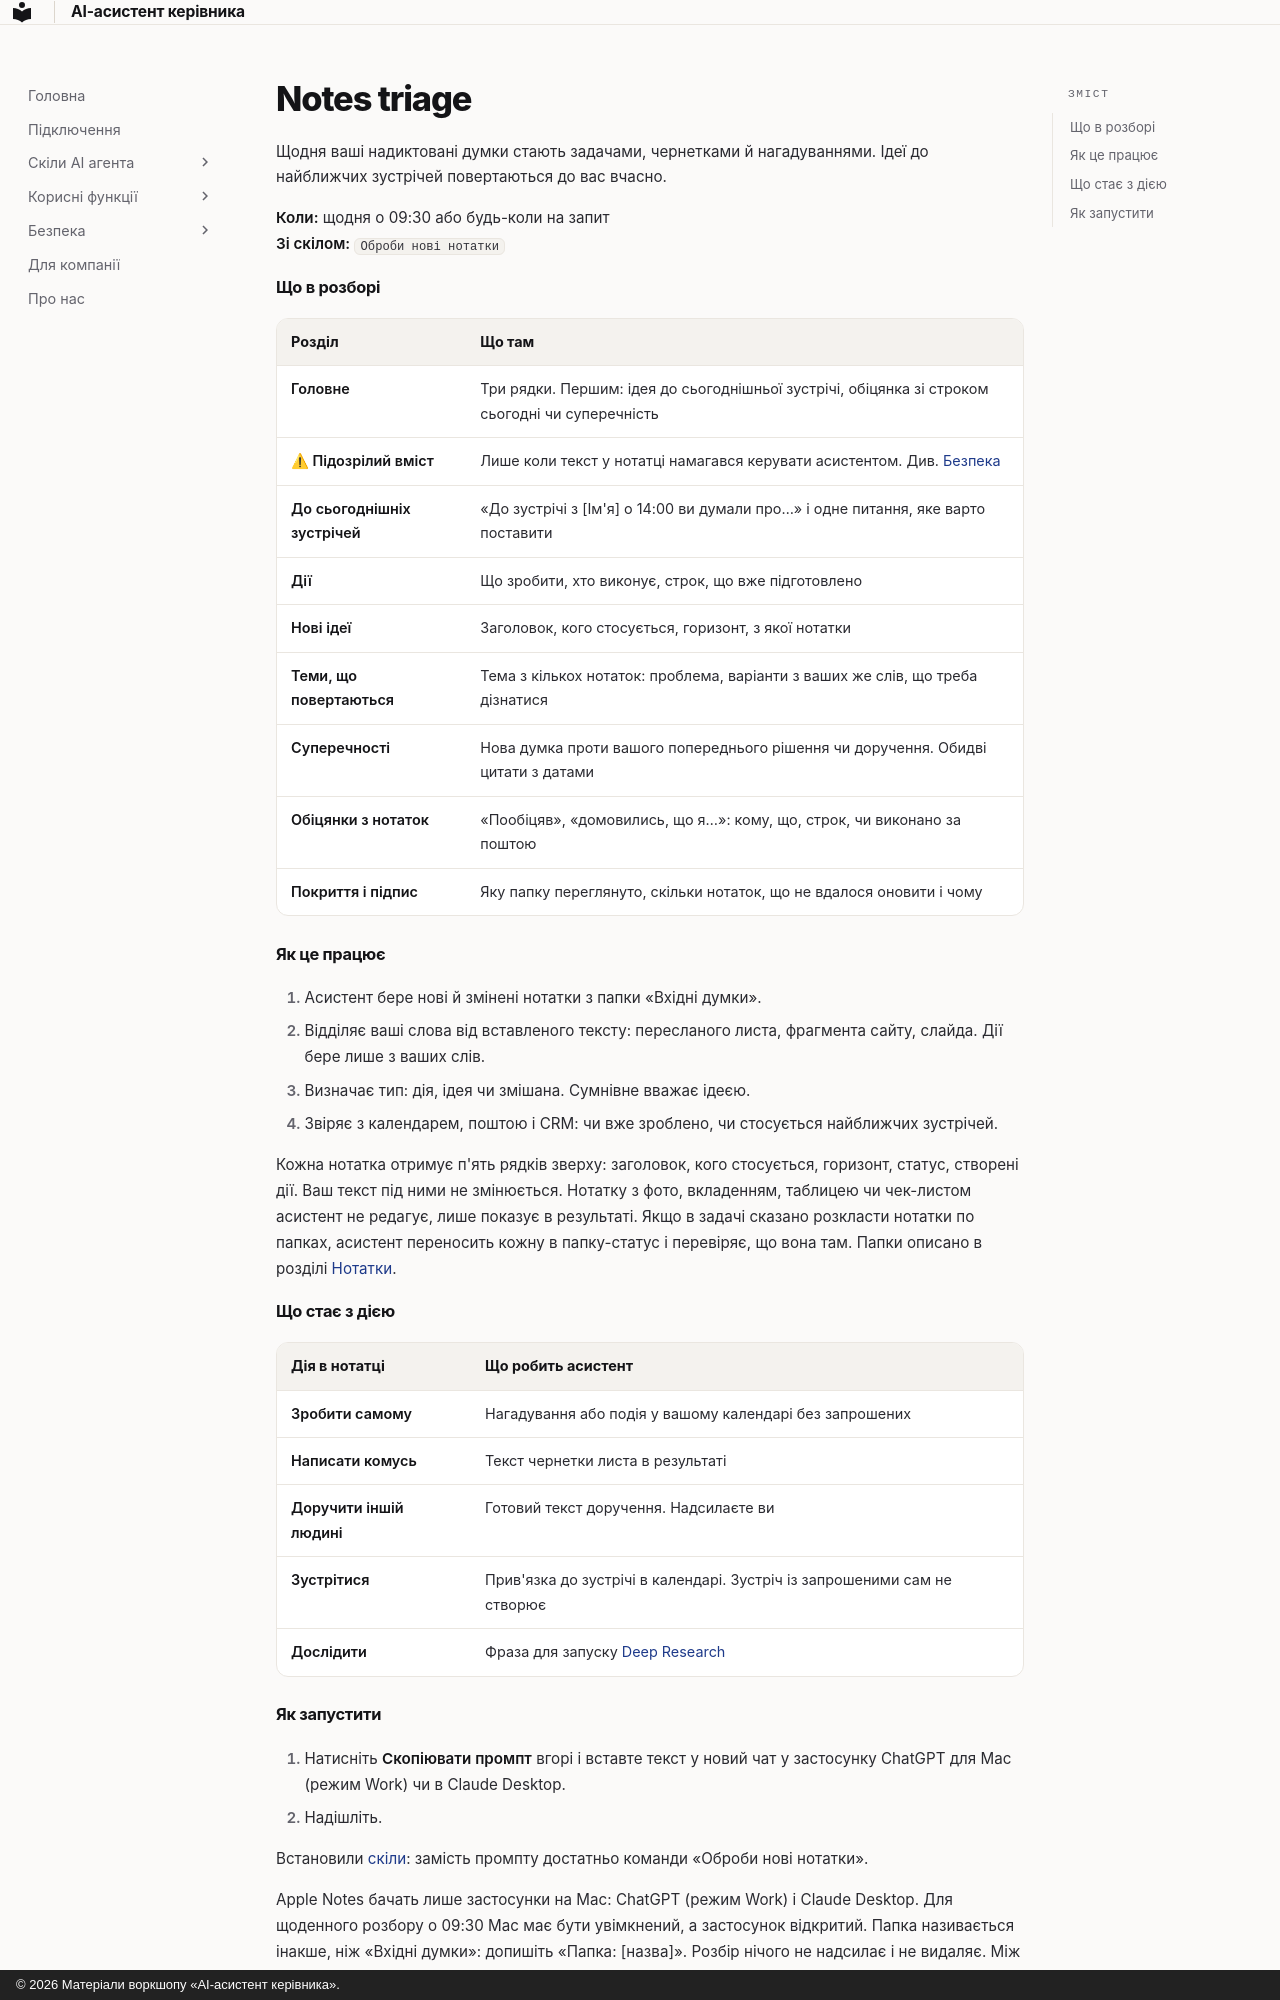

repository: fearless-lark/executive-assistant · page: _snippets/scenarios/notes-triage/index.html · generator: mkdocs · copyright: © 2026 Матеріали воркшопу «AI-асистент керівника».

Щодня ваші надиктовані думки стають задачами, чернетками й нагадуваннями. Ідеї до найближчих зустрічей повертаються до вас вчасно.

**Коли:** щодня о 09:30 або будь-коли на запит<br>
**Зі скілом:** `Оброби нові нотатки`

#### Що в розборі

| Розділ | Що там |
|---|---|
| **Головне** | Три рядки. Першим: ідея до сьогоднішньої зустрічі, обіцянка зі строком сьогодні чи суперечність |
| **⚠ Підозрілий вміст** | Лише коли текст у нотатці намагався керувати асистентом. Див. [Безпека](../security.md) |
| **До сьогоднішніх зустрічей** | «До зустрічі з [Ім'я] о 14:00 ви думали про…» і одне питання, яке варто поставити |
| **Дії** | Що зробити, хто виконує, строк, що вже підготовлено |
| **Нові ідеї** | Заголовок, кого стосується, горизонт, з якої нотатки |
| **Теми, що повертаються** | Тема з кількох нотаток: проблема, варіанти з ваших же слів, що треба дізнатися |
| **Суперечності** | Нова думка проти вашого попереднього рішення чи доручення. Обидві цитати з датами |
| **Обіцянки з нотаток** | «Пообіцяв», «домовились, що я…»: кому, що, строк, чи виконано за поштою |
| **Покриття і підпис** | Яку папку переглянуто, скільки нотаток, що не вдалося оновити і чому |

#### Як це працює

1. Асистент бере нові й змінені нотатки з папки «Вхідні думки».
2. Відділяє ваші слова від вставленого тексту: пересланого листа, фрагмента сайту, слайда. Дії бере лише з ваших слів.
3. Визначає тип: дія, ідея чи змішана. Сумнівне вважає ідеєю.
4. Звіряє з календарем, поштою і CRM: чи вже зроблено, чи стосується найближчих зустрічей.

Кожна нотатка отримує п'ять рядків зверху: заголовок, кого стосується, горизонт, статус, створені дії. Ваш текст під ними не змінюється. Нотатку з фото, вкладенням, таблицею чи чек-листом асистент не редагує, лише показує в результаті. Якщо в задачі сказано розкласти нотатки по папках, асистент переносить кожну в папку-статус і перевіряє, що вона там. Папки описано в розділі [Нотатки](../notes.md).

#### Що стає з дією

| Дія в нотатці | Що робить асистент |
|---|---|
| **Зробити самому** | Нагадування або подія у вашому календарі без запрошених |
| **Написати комусь** | Текст чернетки листа в результаті |
| **Доручити іншій людині** | Готовий текст доручення. Надсилаєте ви |
| **Зустрітися** | Прив'язка до зустрічі в календарі. Зустріч із запрошеними сам не створює |
| **Дослідити** | Фраза для запуску [Deep Research](../research.md) |
